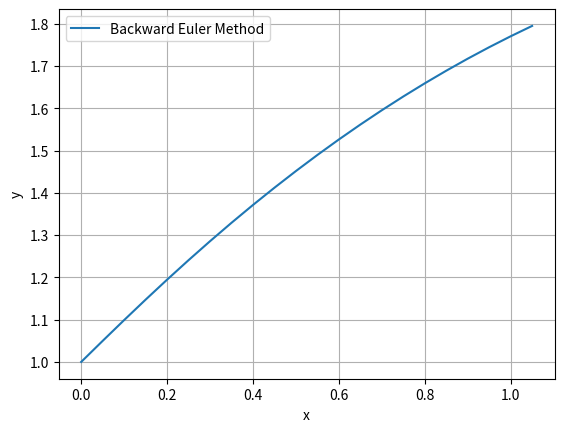

Reproduce this figure in Python.
#forward euler method
def backward_euler(x0, y0, xn, n, f):
    x = x0
    y = y0  
    h = (xn-x0)/n
    x_values=[x0]
    y_values=[y0]
    for i in range(n+1):
        y1 = y + h * (f(x, y))
        y = y + h * (f(x + h, y1))
        x += h
        x_values.append(x)
        y_values.append(y)
    return x_values, y_values

x_result,y_result = backward_euler(0,1,1,20,lambda x, y: (y**2 - x**2)/(y**2 + x**2))

print('x \t y')
for x,y in zip(x_result, y_result):
    print(f'{x:.2f} \t {y:.2f}')

from matplotlib import pyplot as plt
plt.plot(x_result, y_result, label='Backward Euler Method')
plt.grid()
plt.xlabel('x')
plt.ylabel('y')
plt.legend()
plt.show()
